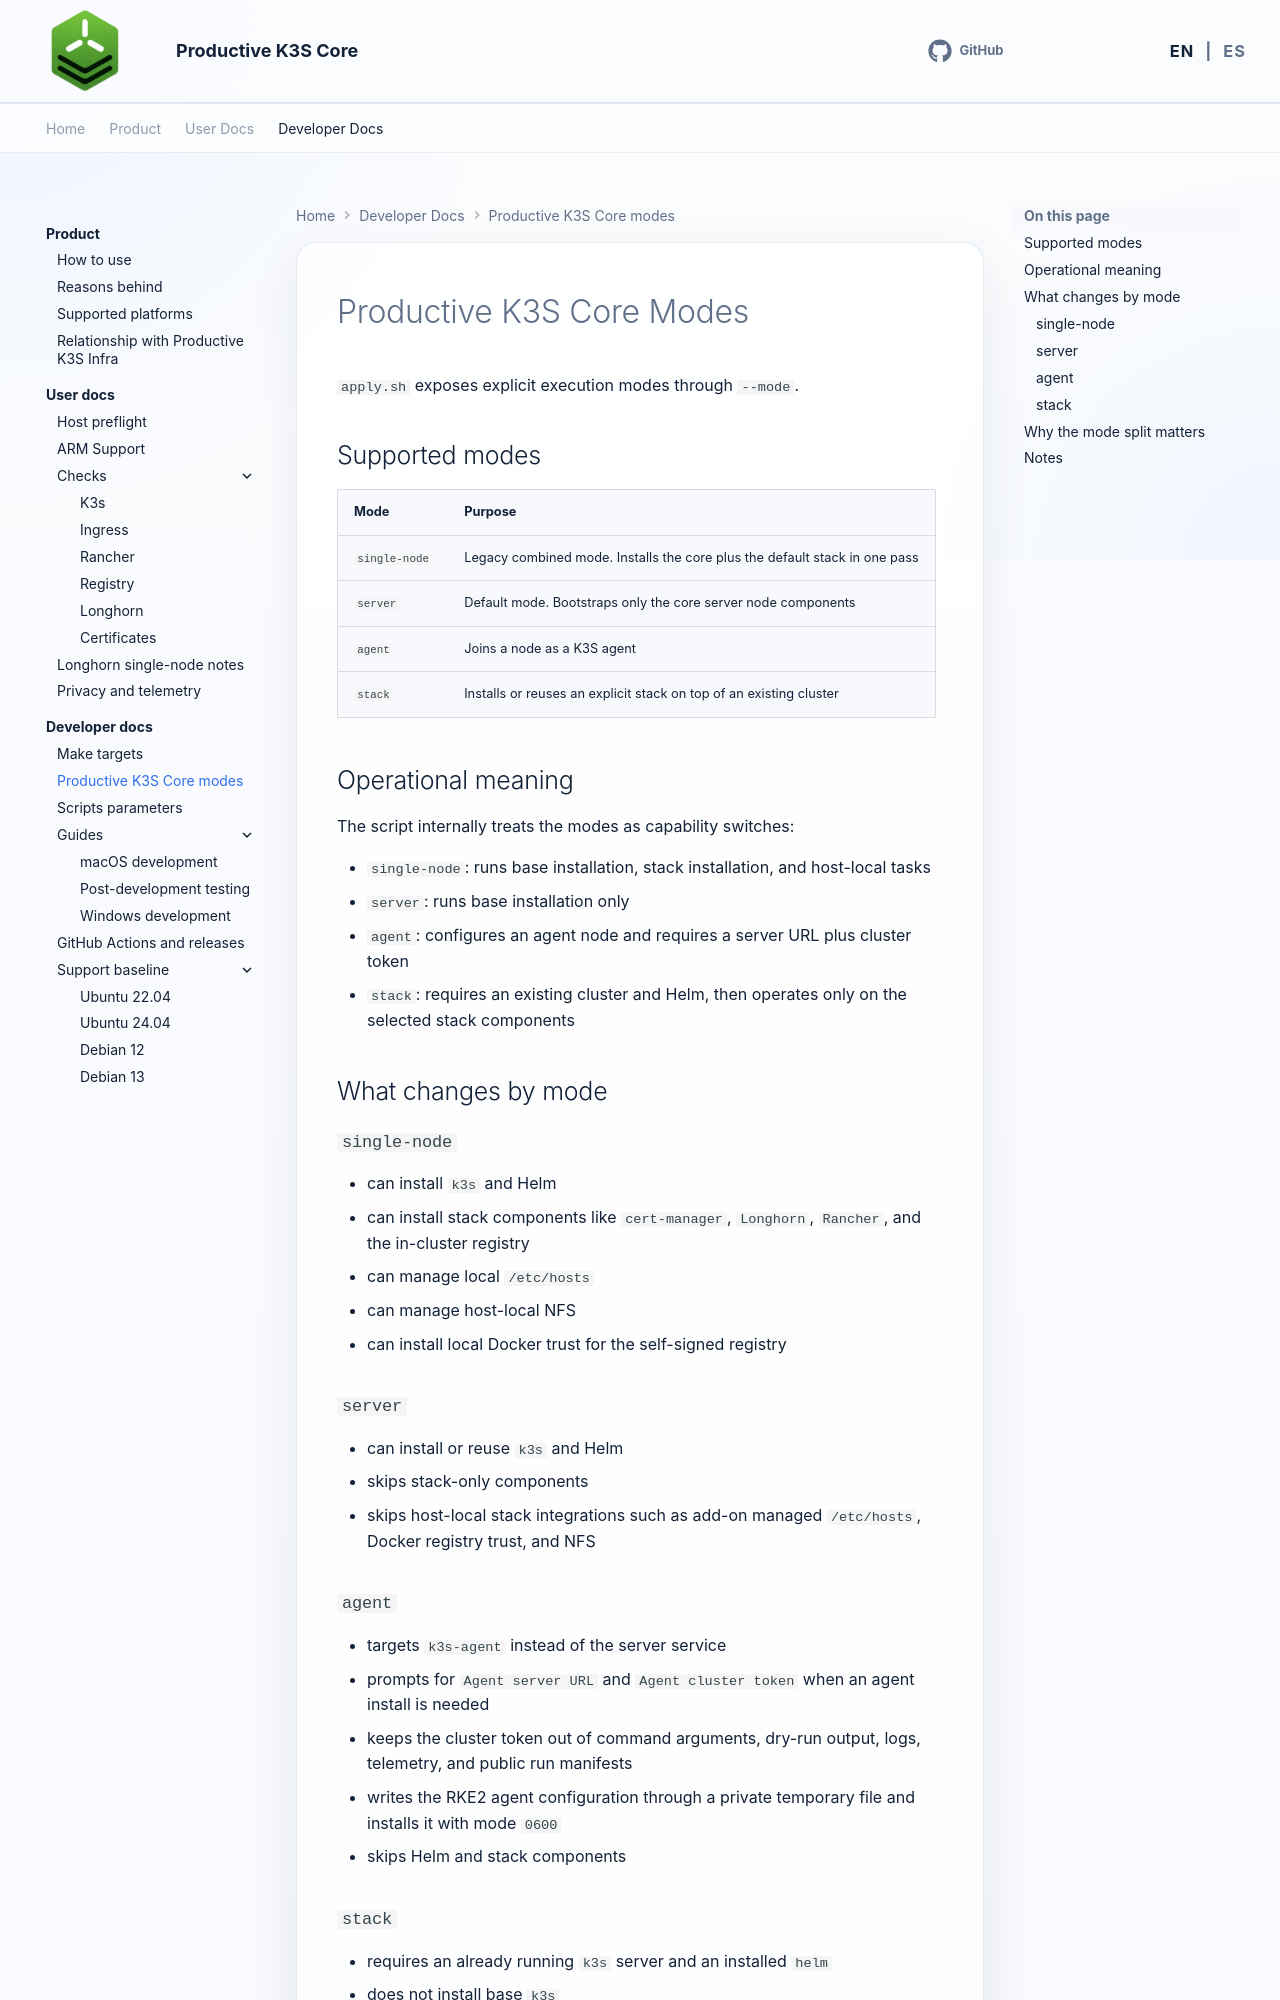

repository: productive-k3s/productive-k3s-core · page: en/developer-docs/productive-k3s-modes/index.html · generator: mkdocs

# Productive K3S Core Modes

`apply.sh` exposes explicit execution modes through `--mode`.

## Supported modes

| Mode | Purpose |
| --- | --- |
| `single-node` | Legacy combined mode. Installs the core plus the default stack in one pass |
| `server` | Default mode. Bootstraps only the core server node components |
| `agent` | Joins a node as a K3S agent |
| `stack` | Installs or reuses an explicit stack on top of an existing cluster |

## Operational meaning

The script internally treats the modes as capability switches:

- `single-node`: runs base installation, stack installation, and host-local tasks
- `server`: runs base installation only
- `agent`: configures an agent node and requires a server URL plus cluster token
- `stack`: requires an existing cluster and Helm, then operates only on the selected stack components

## What changes by mode

### `single-node`

- can install `k3s` and Helm
- can install stack components like `cert-manager`, `Longhorn`, `Rancher`, and the in-cluster registry
- can manage local `/etc/hosts`
- can manage host-local NFS
- can install local Docker trust for the self-signed registry

### `server`

- can install or reuse `k3s` and Helm
- skips stack-only components
- skips host-local stack integrations such as add-on managed `/etc/hosts`, Docker registry trust, and NFS
